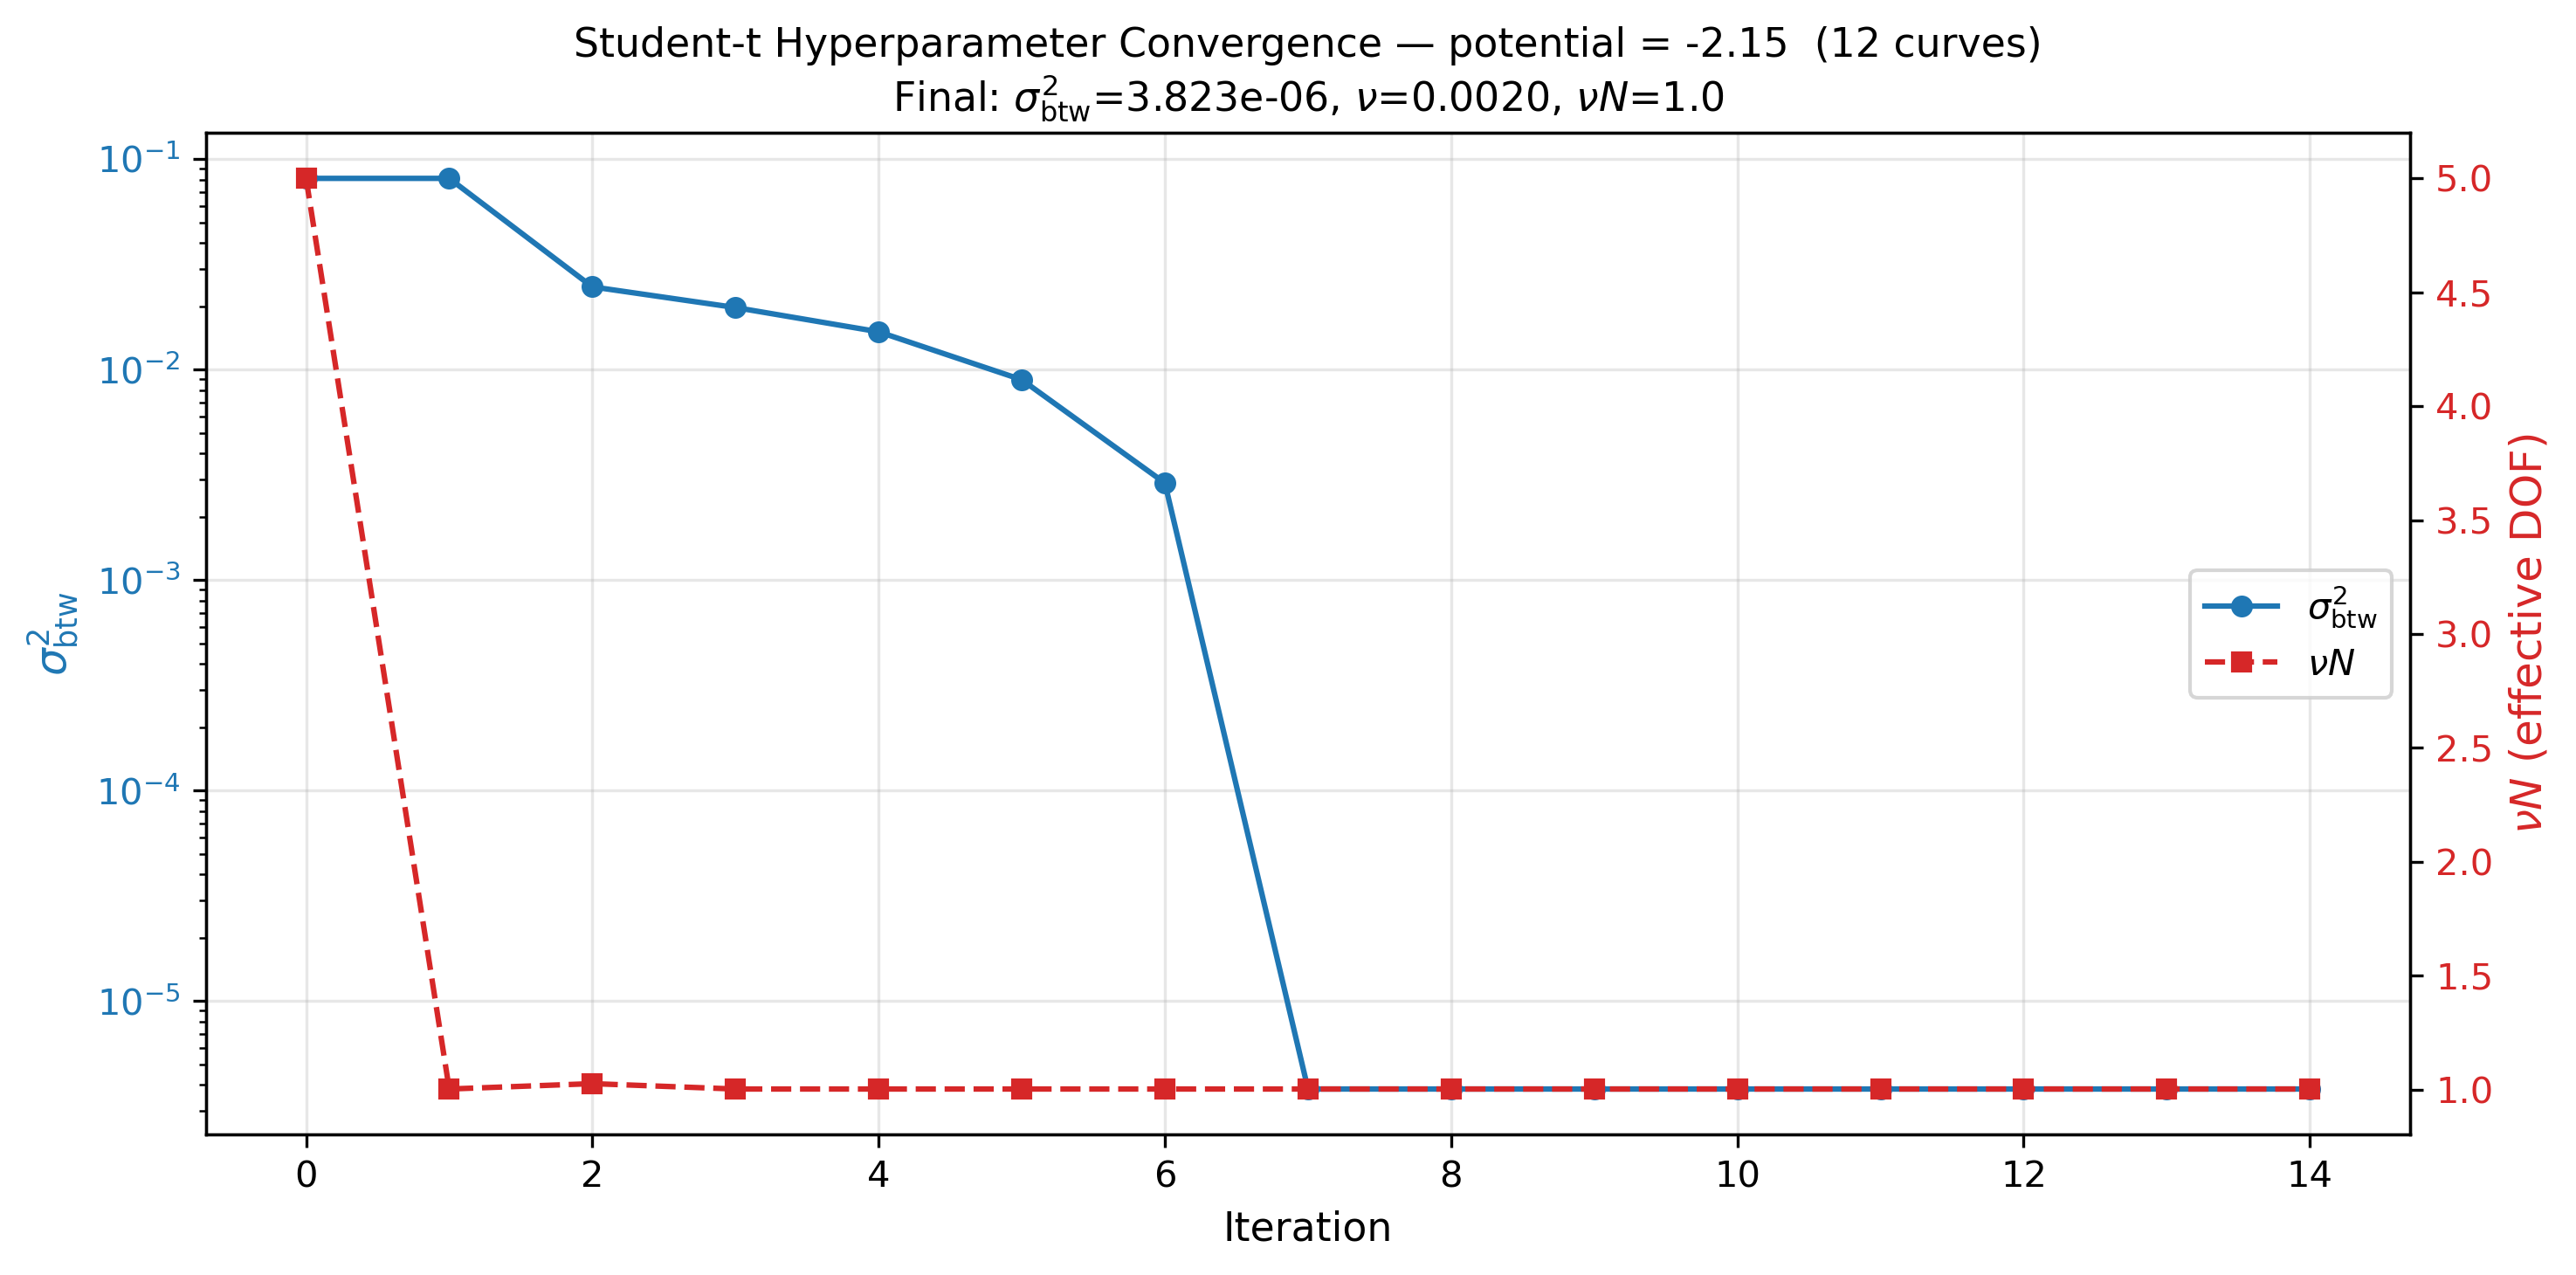

The data file committed next to this chart (first rows):
iteration, sigma_btw_squared, nu, nuN
0, 0.08098, 0.01, 5.0
1, 0.08098, 0.002006, 1.003
2, 0.02472, 0.002053, 1.027
3, 0.01971, 0.002006, 1.003
4, 0.01512, 0.002006, 1.003
5, 0.00895, 0.002006, 1.003
6, 0.002893, 0.002006, 1.003
7, 3.822867509632687e-06, 0.002006, 1.003
8, 3.822867509632687e-06, 0.002006, 1.003
9, 3.822867509632687e-06, 0.002006, 1.003
10, 3.822867509632687e-06, 0.002006, 1.003
11, 3.822867509632687e-06, 0.002006, 1.003
12, 3.822867509632687e-06, 0.002006, 1.003
13, 3.822867509632687e-06, 0.002006, 1.003
14, 3.822867509632687e-06, 0.002006, 1.003
